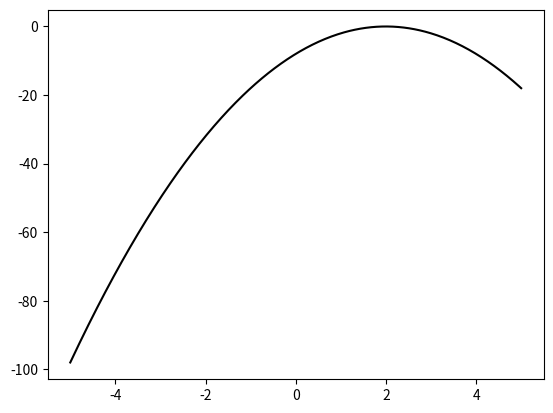

Write the Python code that produced this figure.
import matplotlib.pyplot as plt
import numpy as np

xvals = np.linspace( -5, 5, 500 )
yvals = -2*xvals*xvals + 8*xvals - 8

plt.plot( xvals, yvals, 'k-')
plt.savefig("quad.png")
